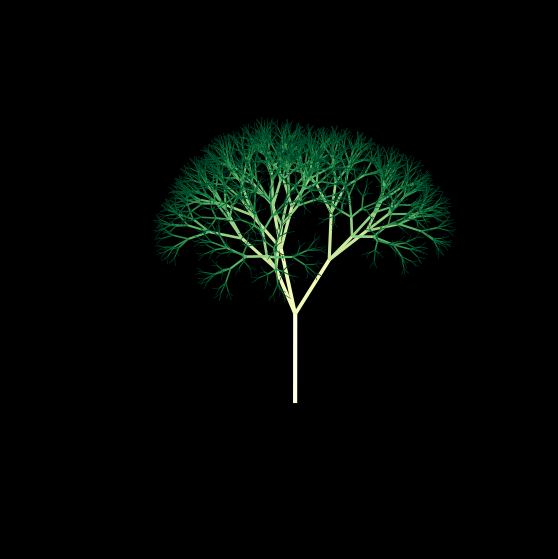

The matplotlib source for this figure: (Note: this script raises an exception after producing the figure.)
"""
Fractal 3D hecho de LÍNEAS (IFS aplicado a segmentos) + ANIMACIÓN DE CRECIMIENTO.

Idea: en vez del "juego del caos" (un punto que salta al azar), partimos de
uno o varios segmentos (el "iniciador") y aplicamos TODAS las transformaciones
afines 3D a TODO el conjunto de segmentos, una y otra vez:

    nivel_(n+1) = T1(nivel_n)  U  T2(nivel_n)  U  ...  U  Tk(nivel_n)

Cada transformación 3D es:  p' = M @ p + t   (M = matriz 3x3, t = traslación)

Requisitos:
    pip3 install matplotlib numpy pillow
    (Para .mp4 necesitas ffmpeg instalado en el sistema)
"""

import numpy as np
import matplotlib.pyplot as plt
import matplotlib.animation as animation
from mpl_toolkits.mplot3d.art3d import Line3DCollection


# ---------------------------------------------------------------------
# 1. HERRAMIENTAS PARA CONSTRUIR TRANSFORMACIONES 3D
# ---------------------------------------------------------------------

def rx(grados):
    a = np.radians(grados); c, s = np.cos(a), np.sin(a)
    return np.array([[1, 0, 0], [0, c, -s], [0, s, c]])


def ry(grados):
    a = np.radians(grados); c, s = np.cos(a), np.sin(a)
    return np.array([[c, 0, s], [0, 1, 0], [-s, 0, c]])


def rz(grados):
    a = np.radians(grados); c, s = np.cos(a), np.sin(a)
    return np.array([[c, -s, 0], [s, c, 0], [0, 0, 1]])


def T(escala, R=None, t=(0, 0, 0)):
    """Transformación afín 3D: p' = escala * R @ p + t"""
    R = np.eye(3) if R is None else R
    return {"M": escala * R, "t": np.array(t, dtype=float)}


# ---------------------------------------------------------------------
# 2. FRACTALES DE EJEMPLO (cada uno = iniciador + transformaciones)
# ---------------------------------------------------------------------

def preset_arbol():
    """Árbol 3D: tronco que se ramifica en 3 ramas más pequeñas y torcidas."""
    tronco = np.array([[[0, 0, 0], [0, 0, 1]]], dtype=float)
    ramas = [
        T(0.70, rz(az) @ ry(30) @ rz(40), t=(0, 0, 1))
        for az in (0, 120, 240)
    ]
    return {
        "iniciador": tronco, "transformaciones": ramas,
        "niveles": 7,
        "acumular": True,        # dibuja todos los niveles (tronco + ramas + ...)
        "color_por": "nivel", "cmap": "YlGn",
        "grosor": (3.0, 0.4),    # grosor inicial -> final (según nivel)
    }


def preset_koch():
    """Curva de Koch 3D: cada tramo se reemplaza por 4, con giros fuera del plano."""
    s, giro = 1 / 3, 75
    R2 = rx(giro) @ rz(60)
    R3 = rx(giro) @ rz(-60)
    d2 = R2 @ np.array([1.0, 0, 0])
    return {
        "iniciador": np.array([[[0, 0, 0], [1, 0, 0]]], dtype=float),
        "transformaciones": [
            T(s),
            T(s, R2, t=(s, 0, 0)),
            T(s, R3, t=np.array([s, 0, 0]) + s * d2),
            T(s, t=(2 * s, 0, 0)),
        ],
        "niveles": 6,
        "acumular": False,       # solo el último nivel
        "color_por": "orden", "cmap": "plasma",
        "grosor": (0.8, 0.8),
    }


def preset_tetraedro():
    """Tetraedro de Sierpinski dibujado con aristas (6 aristas -> 4 copias a 1/2)."""
    v = np.array([[1, 1, 1], [1, -1, -1], [-1, 1, -1], [-1, -1, 1]], dtype=float)
    aristas = np.array([[v[i], v[j]] for i in range(4) for j in range(i + 1, 4)])
    return {
        "iniciador": aristas,
        "transformaciones": [T(0.5, t=0.5 * vi) for vi in v],
        "niveles": 5,
        "acumular": False,
        "color_por": "altura", "cmap": "cool",
        "grosor": (0.7, 0.7),
    }


PRESETS = {"arbol": preset_arbol, "koch": preset_koch, "tetraedro": preset_tetraedro}

# Elige cuál animar: "arbol", "koch" o "tetraedro"
PRESET = "arbol"


# ---------------------------------------------------------------------
# 3. PARÁMETROS DE LA ANIMACIÓN
# ---------------------------------------------------------------------

NOMBRE_ARCHIVO_SALIDA = "fractal_3d_creciendo.mp4"   # .mp4 (requiere ffmpeg) o .gif
DURACION_SEGUNDOS = 8         # tiempo que tarda en dibujarse todo
PAUSA_FINAL_SEGUNDOS = 1.5    # el fractal terminado se queda quieto un rato
FPS = 24
DPI = 100
ELEVACION = 20                # cámara FIJA: ángulo vertical (grados)
AZIMUT = 35                   # cámara FIJA: ángulo horizontal (grados)
FONDO_OSCURO = True


# ---------------------------------------------------------------------
# 4. MOTOR: APLICAR LAS TRANSFORMACIONES A LOS SEGMENTOS
# ---------------------------------------------------------------------

def generar_segmentos(cfg):
    """Devuelve (segmentos [N,2,3], valores [N] en 0..1, grosores [N], nivel de cada segmento [N])."""
    actual = cfg["iniciador"]
    historial = [actual]

    for _ in range(cfg["niveles"]):
        # (N,2,3) @ (3,3).T -> (N,2,3): transforma ambos extremos de cada segmento
        actual = np.concatenate([actual @ t["M"].T + t["t"] for t in cfg["transformaciones"]])
        historial.append(actual)

    g0, g1 = cfg["grosor"]
    if cfg["acumular"]:
        segs = np.concatenate(historial)
        niveles = np.concatenate([np.full(len(h), i) for i, h in enumerate(historial)])
        frac = niveles / max(cfg["niveles"], 1)
        grosores = g0 + (g1 - g0) * frac
    else:
        segs = historial[-1]
        niveles = np.zeros(len(segs), dtype=int)
        grosores = np.full(len(segs), g0)

    modo = cfg["color_por"]
    if modo == "nivel":
        valores = frac
    elif modo == "orden":
        valores = np.linspace(0, 1, len(segs))
    else:  # altura (coordenada z del punto medio)
        z = segs[:, :, 2].mean(axis=1)
        valores = (z - z.min()) / (np.ptp(z) + 1e-12)

    return segs, valores, grosores, niveles


# ---------------------------------------------------------------------
# 5. ANIMACIÓN: LAS LÍNEAS APARECEN POCO A POCO (cámara fija)
# ---------------------------------------------------------------------

def segmentos_visibles(niveles, progreso):
    """Cuántos segmentos mostrar. Cada nivel ocupa el mismo tiempo de animación."""
    total_niveles = niveles.max() + 1
    p = progreso * total_niveles
    nivel = min(int(p), total_niveles - 1)
    fraccion = 1.0 if progreso >= 1 else p - nivel
    antes = np.sum(niveles < nivel)
    en_nivel = np.sum(niveles == nivel)
    return int(antes + fraccion * en_nivel)


def crear_animacion(segs, valores, grosores, niveles, cmap):
    fondo = "black" if FONDO_OSCURO else "white"
    fig = plt.figure(figsize=(7, 7), facecolor=fondo)
    ax = fig.add_subplot(111, projection="3d", facecolor=fondo)
    ax.set_axis_off()
    ax.view_init(elev=ELEVACION, azim=AZIMUT)

    # Cubo con límites iguales (calculado con el fractal COMPLETO) para que
    # el encuadre no cambie mientras crece
    puntos = segs.reshape(-1, 3)
    centro = (puntos.min(axis=0) + puntos.max(axis=0)) / 2
    radio = (puntos.max(axis=0) - puntos.min(axis=0)).max() / 2 * 1.05
    ax.set_xlim(centro[0] - radio, centro[0] + radio)
    ax.set_ylim(centro[1] - radio, centro[1] + radio)
    ax.set_zlim(centro[2] - radio, centro[2] + radio)
    ax.set_box_aspect((1, 1, 1))

    colores = plt.get_cmap(cmap)(valores)           # RGBA de cada segmento
    coleccion = Line3DCollection(segs, colors=colores, linewidths=grosores)
    ax.add_collection3d(coleccion)

    frames_dibujo = int(DURACION_SEGUNDOS * FPS)
    num_frames = frames_dibujo + int(PAUSA_FINAL_SEGUNDOS * FPS)

    def actualizar(i):
        progreso = min(i / (frames_dibujo - 1), 1.0)
        k = segmentos_visibles(niveles, progreso)
        rgba = colores.copy()
        rgba[k:, 3] = 0.0                            # los que faltan: invisibles
        coleccion.set_color(rgba)
        return ()

    anim = animation.FuncAnimation(fig, actualizar, frames=num_frames, interval=1000 / FPS)
    return fig, anim


def exportar_animacion(anim):
    if NOMBRE_ARCHIVO_SALIDA.lower().endswith(".mp4"):
        # yuv420p = formato de color que entienden todos los móviles (WhatsApp incluido)
        # faststart = el video empieza a reproducirse sin esperar a que termine de cargar
        writer = animation.FFMpegWriter(
            fps=FPS, bitrate=3000,
            extra_args=["-pix_fmt", "yuv420p", "-movflags", "faststart"],
        )
    else:
        writer = animation.PillowWriter(fps=FPS)
    print("Generando animación... esto puede tardar un poco.")
    anim.save(NOMBRE_ARCHIVO_SALIDA, writer=writer, dpi=DPI)
    print(f"¡Listo! Guardado como '{NOMBRE_ARCHIVO_SALIDA}'.")


# ---------------------------------------------------------------------
# 6. EJECUCIÓN
# ---------------------------------------------------------------------

if __name__ == "__main__":
    cfg = PRESETS[PRESET]()
    segs, valores, grosores, niveles = generar_segmentos(cfg)
    print(f"Fractal '{PRESET}': {len(segs)} segmentos.")
    fig, anim = crear_animacion(segs, valores, grosores, niveles, cfg["cmap"])
    exportar_animacion(anim)
